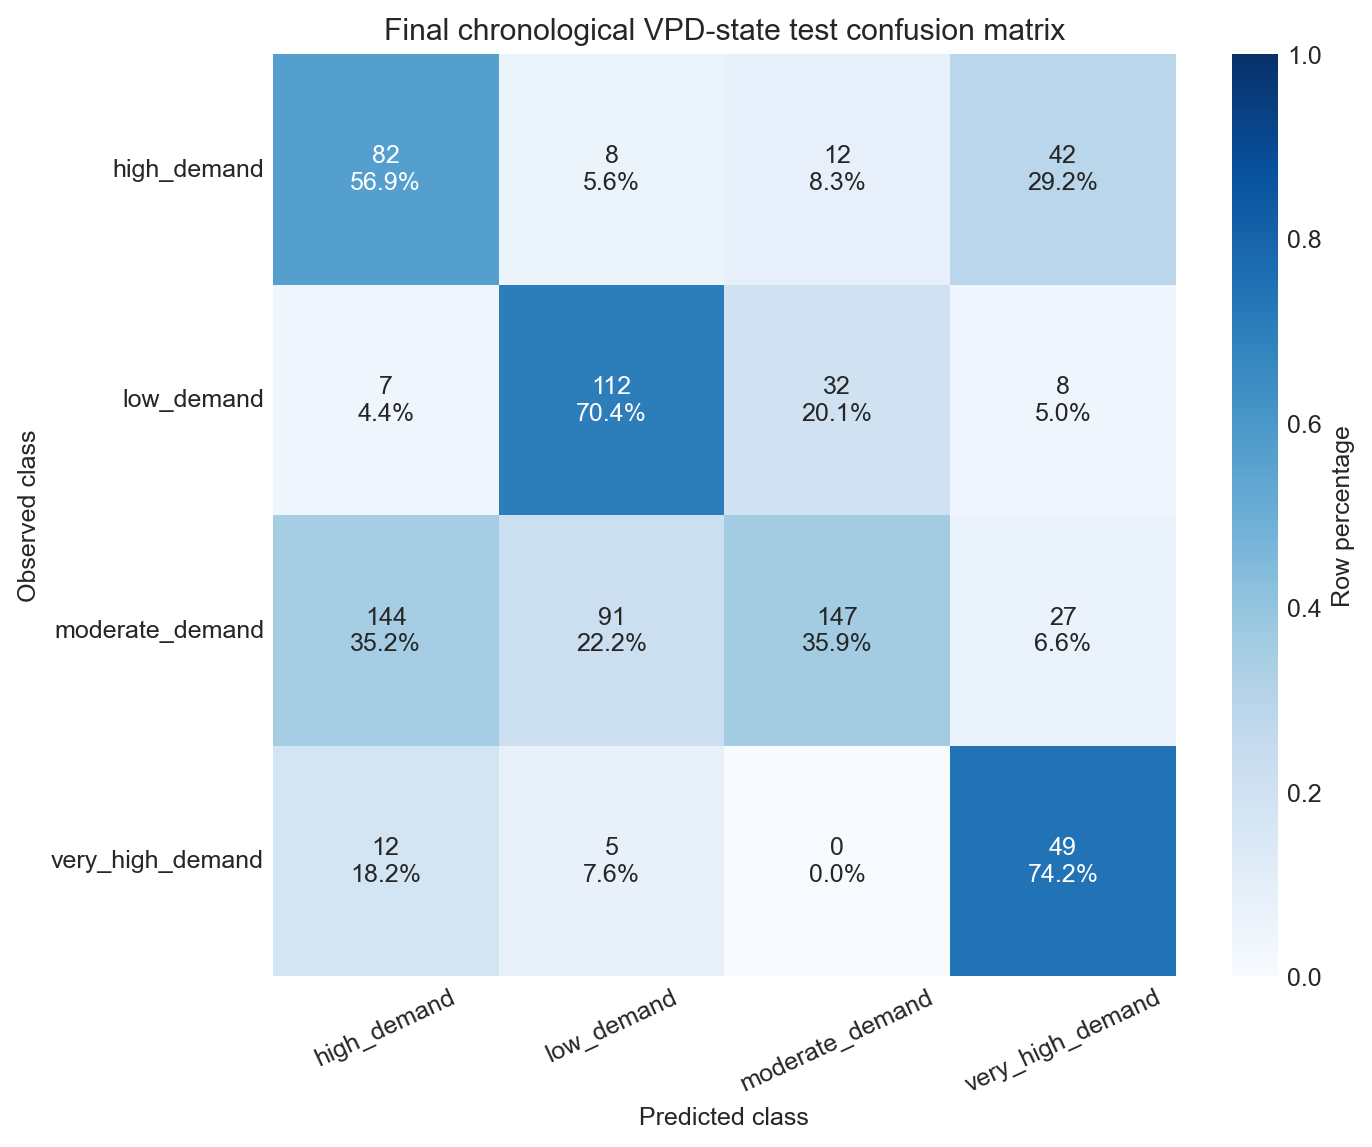

The data file committed next to this chart (first rows):
observed, high_demand, low_demand, moderate_demand, very_high_demand
high_demand, 82, 8, 12, 42
low_demand, 7, 112, 32, 8
moderate_demand, 144, 91, 147, 27
very_high_demand, 12, 5, 0, 49
